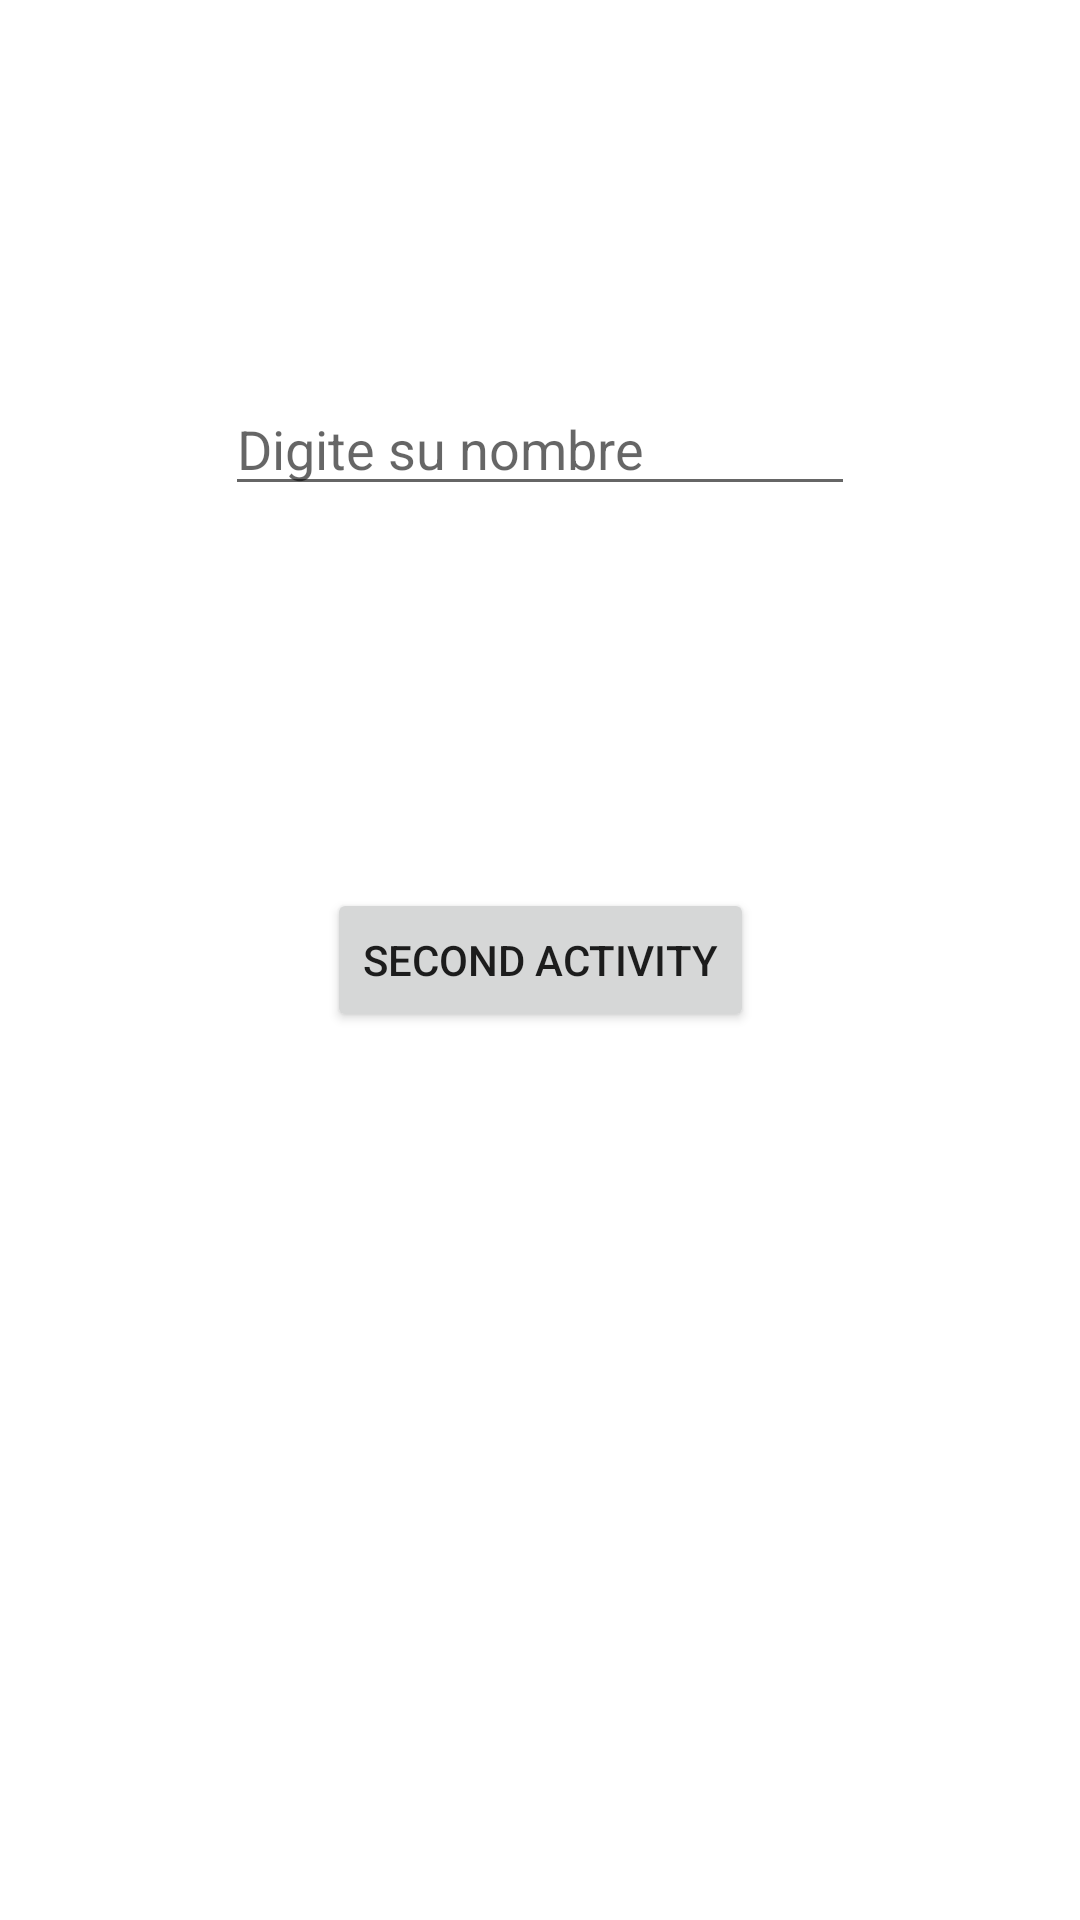

Reconstruct the res/layout file that produces this screen, plus the resources it refers to.
<!-- AndroidManifest.xml: application theme Theme.Lesson7Examples -->
<!-- res/layout/activity_main.xml -->
<?xml version="1.0" encoding="utf-8"?>
<androidx.constraintlayout.widget.ConstraintLayout xmlns:android="http://schemas.android.com/apk/res/android"
    xmlns:app="http://schemas.android.com/apk/res-auto"
    xmlns:tools="http://schemas.android.com/tools"
    android:layout_width="match_parent"
    android:layout_height="match_parent"
    tools:context=".MainActivity">

    <Button
        android:id="@+id/btnToast"
        android:layout_width="wrap_content"
        android:layout_height="wrap_content"
        android:text="Second Activity"
        app:layout_constraintBottom_toBottomOf="parent"
        app:layout_constraintEnd_toEndOf="parent"
        app:layout_constraintStart_toStartOf="parent"
        app:layout_constraintTop_toTopOf="parent" />

    <EditText
        android:id="@+id/editTextTextPersonName"
        android:layout_width="wrap_content"
        android:layout_height="wrap_content"
        android:ems="10"
        android:inputType="textPersonName"
        android:hint="Digite su nombre"
        app:layout_constraintBottom_toTopOf="@+id/btnToast"
        app:layout_constraintEnd_toEndOf="parent"
        app:layout_constraintStart_toStartOf="parent"
        app:layout_constraintTop_toTopOf="parent" />
</androidx.constraintlayout.widget.ConstraintLayout>
<!-- resources referenced by this layout -->
<resources>
  <style name="Theme.Lesson7Examples" parent="Theme.MaterialComponents.DayNight.DarkActionBar">
          
          <item name="colorPrimary">@color/purple_500</item>
          <item name="colorPrimaryVariant">@color/purple_700</item>
          <item name="colorOnPrimary">@color/white</item>
          
          <item name="colorSecondary">@color/teal_200</item>
          <item name="colorSecondaryVariant">@color/teal_700</item>
          <item name="colorOnSecondary">@color/black</item>
          
          <item name="android:statusBarColor" tools:targetApi="l">?attr/colorPrimaryVariant</item>
          
      </style>
  <!-- not gathered from this repository: default colours our renderer supplied (Android Studio template values) -->
  <color name="purple_500">#FF6200EE</color>
  <color name="purple_700">#FF3700B3</color>
  <color name="teal_200">#FF03DAC5</color>
  <color name="teal_700">#FF018786</color>
  <color name="black">#FF000000</color>
  <color name="white">#FFFFFFFF</color>
</resources>
